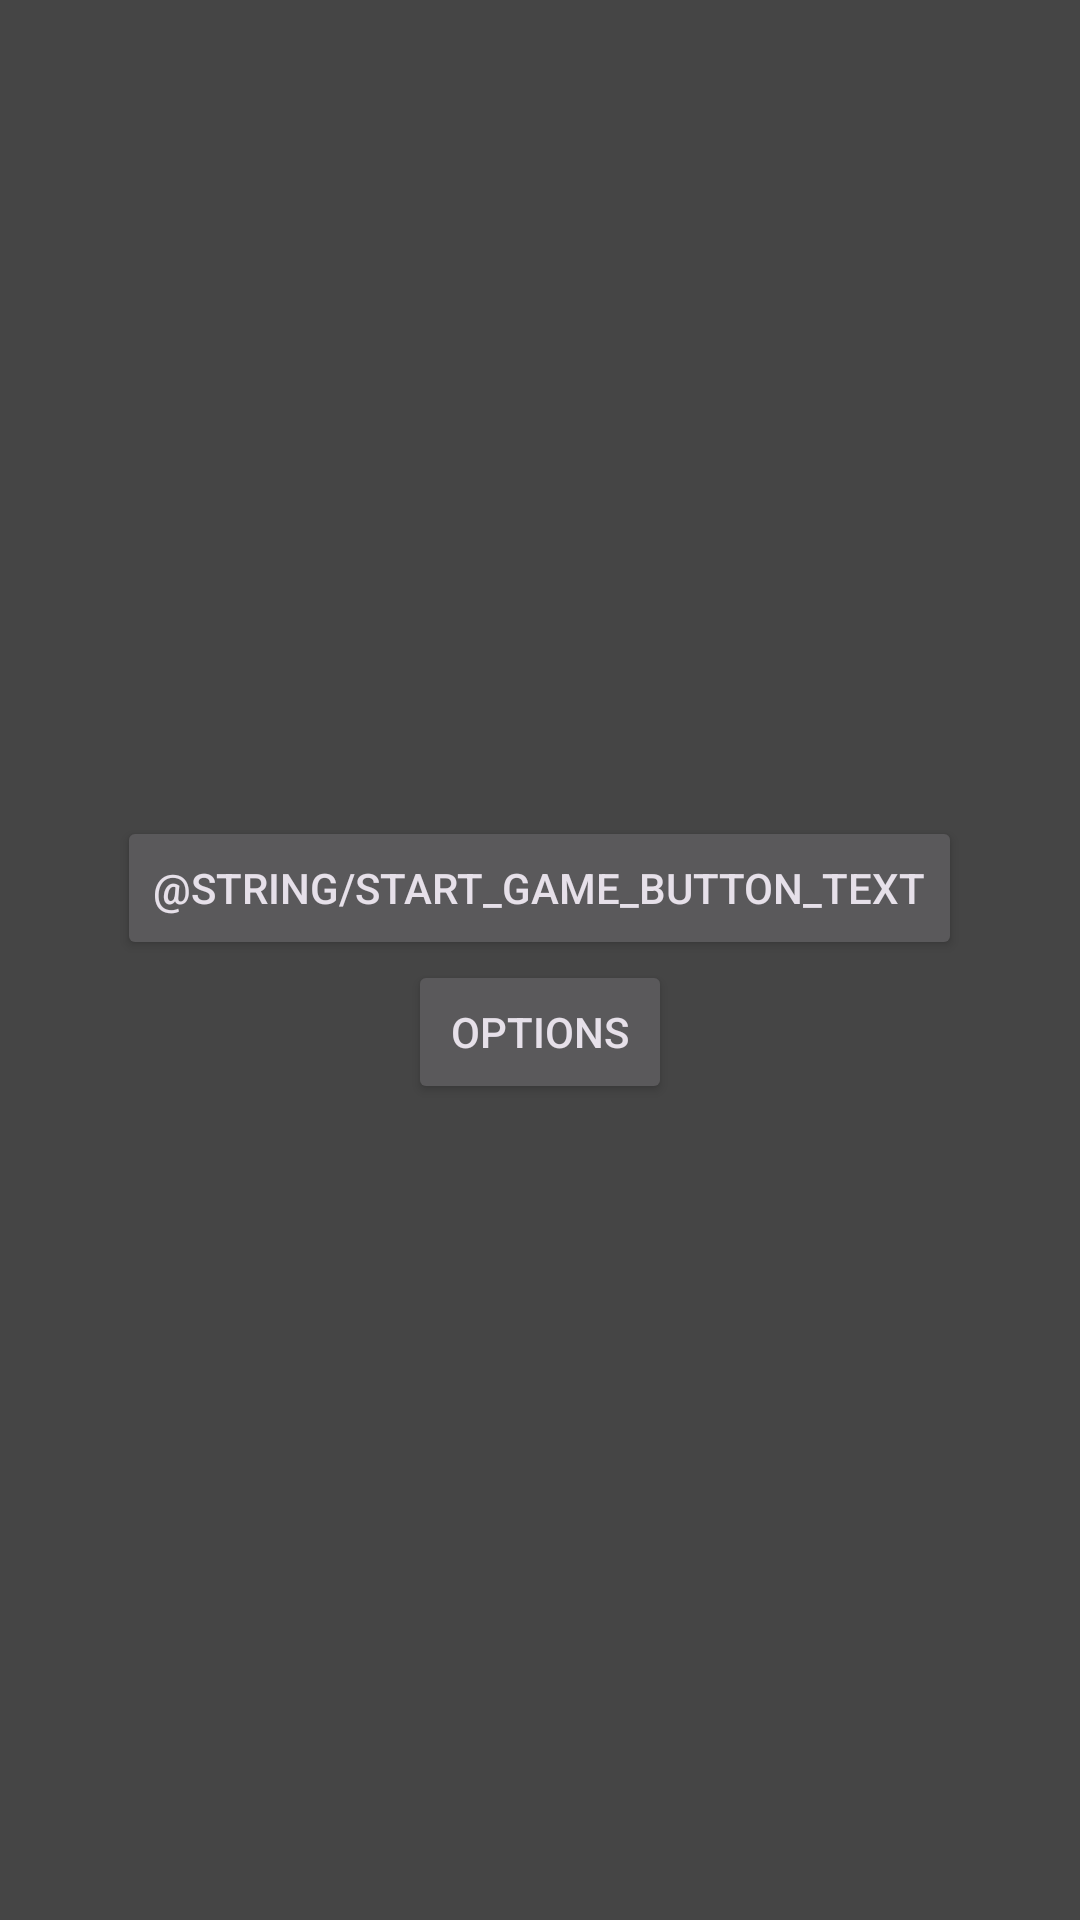

Reconstruct the res/layout file that produces this screen, plus the resources it refers to.
<!-- AndroidManifest.xml: application theme Base.Theme.TwoMinutesMathQuiz -->
<!-- res/layout/start_game_screen.xml -->
<?xml version="1.0" encoding="utf-8"?>
<androidx.constraintlayout.widget.ConstraintLayout xmlns:android="http://schemas.android.com/apk/res/android"
    xmlns:app="http://schemas.android.com/apk/res-auto"
    xmlns:tools="http://schemas.android.com/tools"
    android:layout_width="match_parent"
    android:layout_height="match_parent"
    android:background="@color/start_game_background"
    tools:visibility="visible">



    <TextView
        android:id="@+id/getReadyText"
        android:layout_width="wrap_content"
        android:layout_height="wrap_content"
        android:textAlignment="center"
        android:textSize="@dimen/game_start_get_ready_text"
        android:layout_margin="@dimen/game_start_get_ready_text_margin"
        android:visibility="invisible"
        android:text="@string/start_game_get_ready"
        app:layout_constraintEnd_toEndOf="parent"
        app:layout_constraintStart_toStartOf="parent"
        app:layout_constraintTop_toTopOf="parent" />

    <TextView
        android:id="@+id/gameStartCountdownText"
        android:layout_width="wrap_content"
        android:layout_height="wrap_content"
        android:textAlignment="center"
        android:textSize="@dimen/game_start_countdown_text"
        android:visibility="gone"
        app:layout_constraintEnd_toEndOf="parent"
        app:layout_constraintStart_toStartOf="parent"
        app:layout_constraintBottom_toBottomOf="parent"
        app:layout_constraintTop_toBottomOf="@+id/getReadyText" />


    <LinearLayout
        android:layout_width="match_parent"
        android:layout_height="wrap_content"
        android:orientation="vertical"
        android:id="@+id/startButtonsLayout"
        android:gravity="center"
        app:layout_constraintBottom_toBottomOf="parent"
        app:layout_constraintEnd_toEndOf="parent"
        app:layout_constraintStart_toStartOf="parent"
        app:layout_constraintTop_toTopOf="parent" >


        <Button
            android:id="@+id/startGameButton"
            android:layout_width="wrap_content"
            android:layout_height="wrap_content"
            android:text="@string/start_game_button_text"/>


        <Button
            android:id="@+id/optionsButton"
            android:layout_width="wrap_content"
            android:layout_height="wrap_content"
            android:text="@string/options_button_text"/>


    </LinearLayout>

</androidx.constraintlayout.widget.ConstraintLayout>
<!-- resources referenced by this layout -->
<resources>
  <color name="start_game_background">#454545</color>
  <dimen name="game_start_countdown_text">88sp</dimen>
  <dimen name="game_start_get_ready_text">72sp</dimen>
  <dimen name="game_start_get_ready_text_margin">18dp</dimen>
  <string name="options_button_text">OPTIONS</string>
  <string name="start_game_get_ready">GET READY</string>
  <color name="primary_dark">#221E35</color>
  <color name="layout_background_bottom">#080418</color>
  <color name="primary">#D37600</color>
  <color name="accent">#FB8C00</color>
  <color name="default_question_text_color">#BAB9B9</color>
  <color name="default_answer_text">#BAB9B9</color>
  <color name="correct_answer_text">#2CAC36</color>
  <color name="incorrect_answer_text">#C61E1E</color>
  <color name="default_time_remaining_text_normal">#C8C8C8</color>
  <color name="default_time_remaining_text_warning">#F34A4A</color>
  <color name="title_text_shadow_color">#000000</color>
  <color name="title_text_1">#FFF59D</color>
  <color name="title_text_2">#F5D717</color>
  <color name="title_text_3">#FFA201</color>
  <color name="title_text_4">#EF6C00</color>
  <color name="title_text_5">#8E24AA</color>
  <color name="input_view_normal">#005C5743</color>
  <color name="input_view_pressed">#6ABE24E6</color>
  <style name="menuButtonStyle" parent="ShapeAppearanceOverlay.Material3.Button">
          <item name="android:textColor">@color/menu_button_text</item>
          <item name="cornerRadius">15dp</item>
          <item name="strokeWidth">3dp</item>
          <item name="backgroundColor">@color/input_button_accent</item>
          <item name="strokeColor">@color/menu_button_outline</item>
          <item name="android:textSize">@dimen/input_button_text_size</item>
          <item name="backgroundTint">@color/menu_button_tint</item>
          <item name="android:layout_marginHorizontal">4dp</item>
          <item name="android:layout_marginVertical">4dp</item>
          <item name="android:textAlignment">center</item>
      </style>
  <style name="enterButtonStyle" parent="@style/inputButtonStyle">
          <item name="backgroundTint">?attr/enter_input_button_background_tint</item>
          <item name="android:layout_marginHorizontal">@dimen/input_button_margin</item>
          <item name="android:layout_marginVertical">@dimen/input_button_margin</item>
          <item name="android:textAlignment">center</item>
      </style>
  <color name="input_text_background">#19160C</color>
  <color name="input_text_background_outline">#75688E</color>
  <color name="text_shadow_layer">#040404</color>
  <color name="enter_input_button_background_tint">#1B5E20</color>
  <color name="score_normal">#C8C8C8</color>
  <color name="score_flash">#FFE925</color>
  <color name="status_bar_background">#18151E</color>
  <color name="layout_background_top">#311B92</color>
  <color name="heading_text">#D37600</color>
  <color name="medium_text">#D69F59</color>
  <color name="menu_button_text">#F3BB89</color>
  <color name="input_button_accent">#B39DDB</color>
  <color name="menu_button_outline">#2B180A</color>
  <dimen name="input_button_text_size">28sp</dimen>
  <color name="menu_button_tint">#6A39A8</color>
  <color name="input_button_text">#B1A883</color>
  <color name="black">#FF000000</color>
  <dimen name="input_button_margin">4dp</dimen>
</resources>
